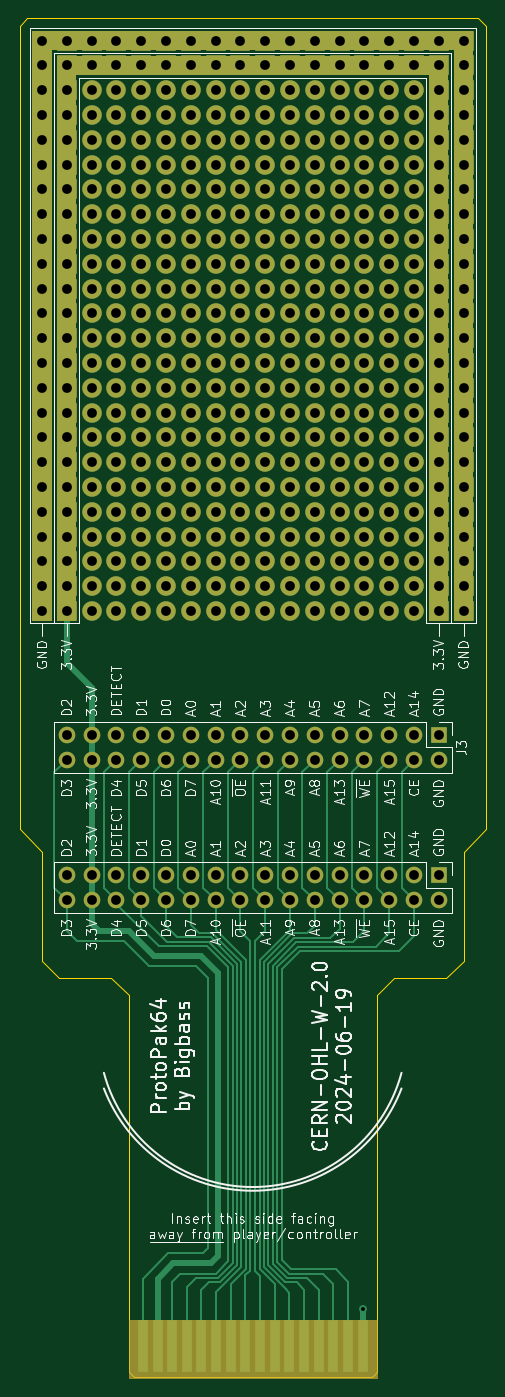
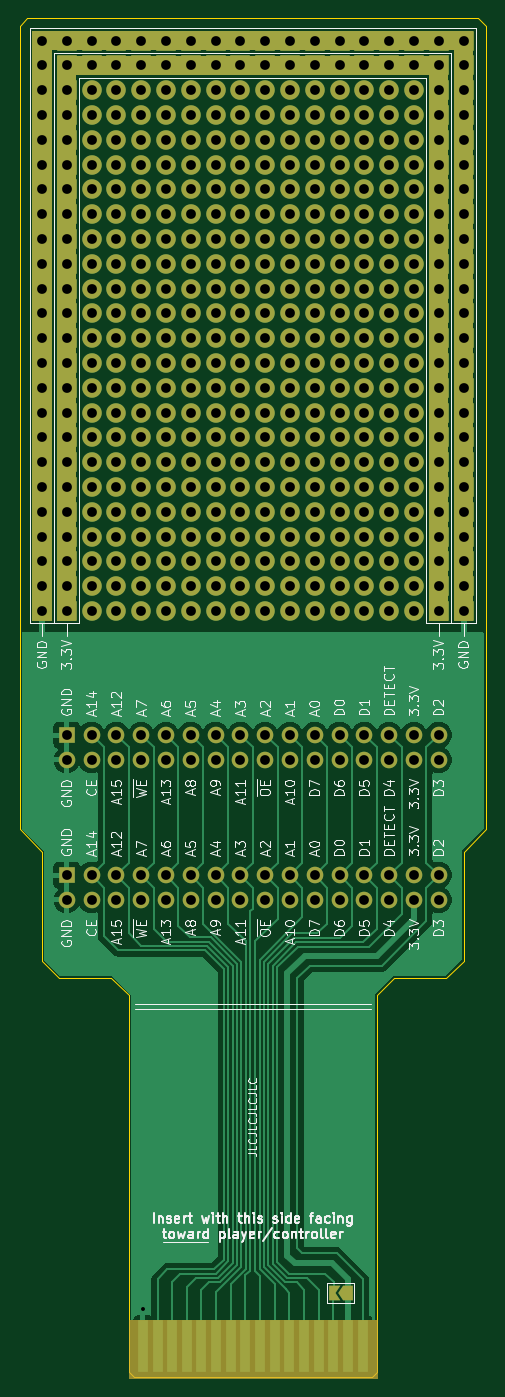
Circuit board: 11 layer files. Board 47.8 x 139.2 mm.
- bottom_copper: protopak64-B_Cu.gbl (49196 bytes)
- bottom_mask: protopak64-B_Mask.gbs (15019 bytes)
- paste: protopak64-B_Paste.gbp (946 bytes)
- bottom_silk: protopak64-B_Silkscreen.gbo (117618 bytes)
- outline: protopak64-Edge_Cuts.gm1 (1555 bytes)
- top_copper: protopak64-F_Cu.gtl (23562 bytes)
- top_mask: protopak64-F_Mask.gts (14534 bytes)
- paste: protopak64-F_Paste.gtp (946 bytes)
- top_silk: protopak64-F_Silkscreen.gto (136142 bytes)
- drill: protopak64-NPTH.drl (313 bytes)
- drill: protopak64-PTH.drl (8905 bytes)

=== bottom_copper: protopak64-B_Cu.gbl (49196 bytes, source omitted) ===
=== bottom_mask: protopak64-B_Mask.gbs (15019 bytes, source omitted) ===
=== paste: protopak64-B_Paste.gbp ===
%TF.GenerationSoftware,KiCad,Pcbnew,8.0.3-8.0.3-0~ubuntu24.04.1*%
%TF.CreationDate,2024-06-19T14:37:03-05:00*%
%TF.ProjectId,protopak64,70726f74-6f70-4616-9b36-342e6b696361,rev?*%
%TF.SameCoordinates,Original*%
%TF.FileFunction,Paste,Bot*%
%TF.FilePolarity,Positive*%
%FSLAX46Y46*%
G04 Gerber Fmt 4.6, Leading zero omitted, Abs format (unit mm)*
G04 Created by KiCad (PCBNEW 8.0.3-8.0.3-0~ubuntu24.04.1) date 2024-06-19 14:37:03*
%MOMM*%
%LPD*%
G01*
G04 APERTURE LIST*
%ADD10R,1.000000X5.400000*%
G04 APERTURE END LIST*
D10*
X155014000Y-152019000D03*
X153514000Y-152019000D03*
X152014000Y-152019000D03*
X150514000Y-152019000D03*
X149014000Y-152019000D03*
X147514000Y-152019000D03*
X146014000Y-152019000D03*
X144514000Y-152019000D03*
X143014000Y-152019000D03*
X141514000Y-152019000D03*
X140014000Y-152019000D03*
X138514000Y-152019000D03*
X137014000Y-152019000D03*
X135514000Y-152019000D03*
X134014000Y-152019000D03*
X132514000Y-152019000D03*
M02*

=== bottom_silk: protopak64-B_Silkscreen.gbo (117618 bytes, source omitted) ===
=== outline: protopak64-Edge_Cuts.gm1 ===
%TF.GenerationSoftware,KiCad,Pcbnew,8.0.3-8.0.3-0~ubuntu24.04.1*%
%TF.CreationDate,2024-06-19T14:37:04-05:00*%
%TF.ProjectId,protopak64,70726f74-6f70-4616-9b36-342e6b696361,rev?*%
%TF.SameCoordinates,Original*%
%TF.FileFunction,Profile,NP*%
%FSLAX46Y46*%
G04 Gerber Fmt 4.6, Leading zero omitted, Abs format (unit mm)*
G04 Created by KiCad (PCBNEW 8.0.3-8.0.3-0~ubuntu24.04.1) date 2024-06-19 14:37:04*
%MOMM*%
%LPD*%
G01*
G04 APERTURE LIST*
%TA.AperFunction,Profile*%
%ADD10C,0.100000*%
%TD*%
G04 APERTURE END LIST*
D10*
X120650000Y-16002000D02*
X166878000Y-16002000D01*
X131064000Y-154686000D02*
X131064000Y-116078000D01*
X123952000Y-114300000D02*
X122174000Y-112522000D01*
X129286000Y-114300000D02*
X123952000Y-114300000D01*
X165354000Y-112522000D02*
X165354000Y-101346000D01*
X122174000Y-112522000D02*
X122174000Y-101346000D01*
X156464000Y-116078000D02*
X158242000Y-114300000D01*
X119888000Y-99060000D02*
X119888000Y-16764000D01*
X166878000Y-16002000D02*
X167640000Y-16764000D01*
X131064000Y-154686000D02*
X131572000Y-155194000D01*
X131572000Y-155194000D02*
X155956000Y-155194000D01*
X163576000Y-114300000D02*
X165354000Y-112522000D01*
X163576000Y-114300000D02*
X158242000Y-114300000D01*
X120650000Y-16002000D02*
X119888000Y-16764000D01*
X155956000Y-155194000D02*
X156464000Y-154686000D01*
X167640000Y-99060000D02*
X165354000Y-101346000D01*
X167640000Y-16764000D02*
X167640000Y-99060000D01*
X122174000Y-101346000D02*
X119888000Y-99060000D01*
X131064000Y-116078000D02*
X129286000Y-114300000D01*
X156464000Y-154686000D02*
X156464000Y-116078000D01*
M02*

=== top_copper: protopak64-F_Cu.gtl (23562 bytes, source omitted) ===
=== top_mask: protopak64-F_Mask.gts (14534 bytes, source omitted) ===
=== paste: protopak64-F_Paste.gtp ===
%TF.GenerationSoftware,KiCad,Pcbnew,8.0.3-8.0.3-0~ubuntu24.04.1*%
%TF.CreationDate,2024-06-19T14:37:03-05:00*%
%TF.ProjectId,protopak64,70726f74-6f70-4616-9b36-342e6b696361,rev?*%
%TF.SameCoordinates,Original*%
%TF.FileFunction,Paste,Top*%
%TF.FilePolarity,Positive*%
%FSLAX46Y46*%
G04 Gerber Fmt 4.6, Leading zero omitted, Abs format (unit mm)*
G04 Created by KiCad (PCBNEW 8.0.3-8.0.3-0~ubuntu24.04.1) date 2024-06-19 14:37:03*
%MOMM*%
%LPD*%
G01*
G04 APERTURE LIST*
%ADD10R,1.000000X5.400000*%
G04 APERTURE END LIST*
D10*
X155014000Y-152019000D03*
X153514000Y-152019000D03*
X152014000Y-152019000D03*
X150514000Y-152019000D03*
X149014000Y-152019000D03*
X147514000Y-152019000D03*
X146014000Y-152019000D03*
X144514000Y-152019000D03*
X143014000Y-152019000D03*
X141514000Y-152019000D03*
X140014000Y-152019000D03*
X138514000Y-152019000D03*
X137014000Y-152019000D03*
X135514000Y-152019000D03*
X134014000Y-152019000D03*
X132514000Y-152019000D03*
M02*

=== top_silk: protopak64-F_Silkscreen.gto (136142 bytes, source omitted) ===
=== drill: protopak64-NPTH.drl ===
M48
; DRILL file {KiCad 8.0.3-8.0.3-0~ubuntu24.04.1} date 2024-06-19T14:37:17-0500
; FORMAT={-:-/ absolute / metric / decimal}
; #@! TF.CreationDate,2024-06-19T14:37:17-05:00
; #@! TF.GenerationSoftware,Kicad,Pcbnew,8.0.3-8.0.3-0~ubuntu24.04.1
; #@! TF.FileFunction,NonPlated,1,2,NPTH
FMAT,2
METRIC
%
G90
G05
M30

=== drill: protopak64-PTH.drl (8905 bytes, source omitted) ===
